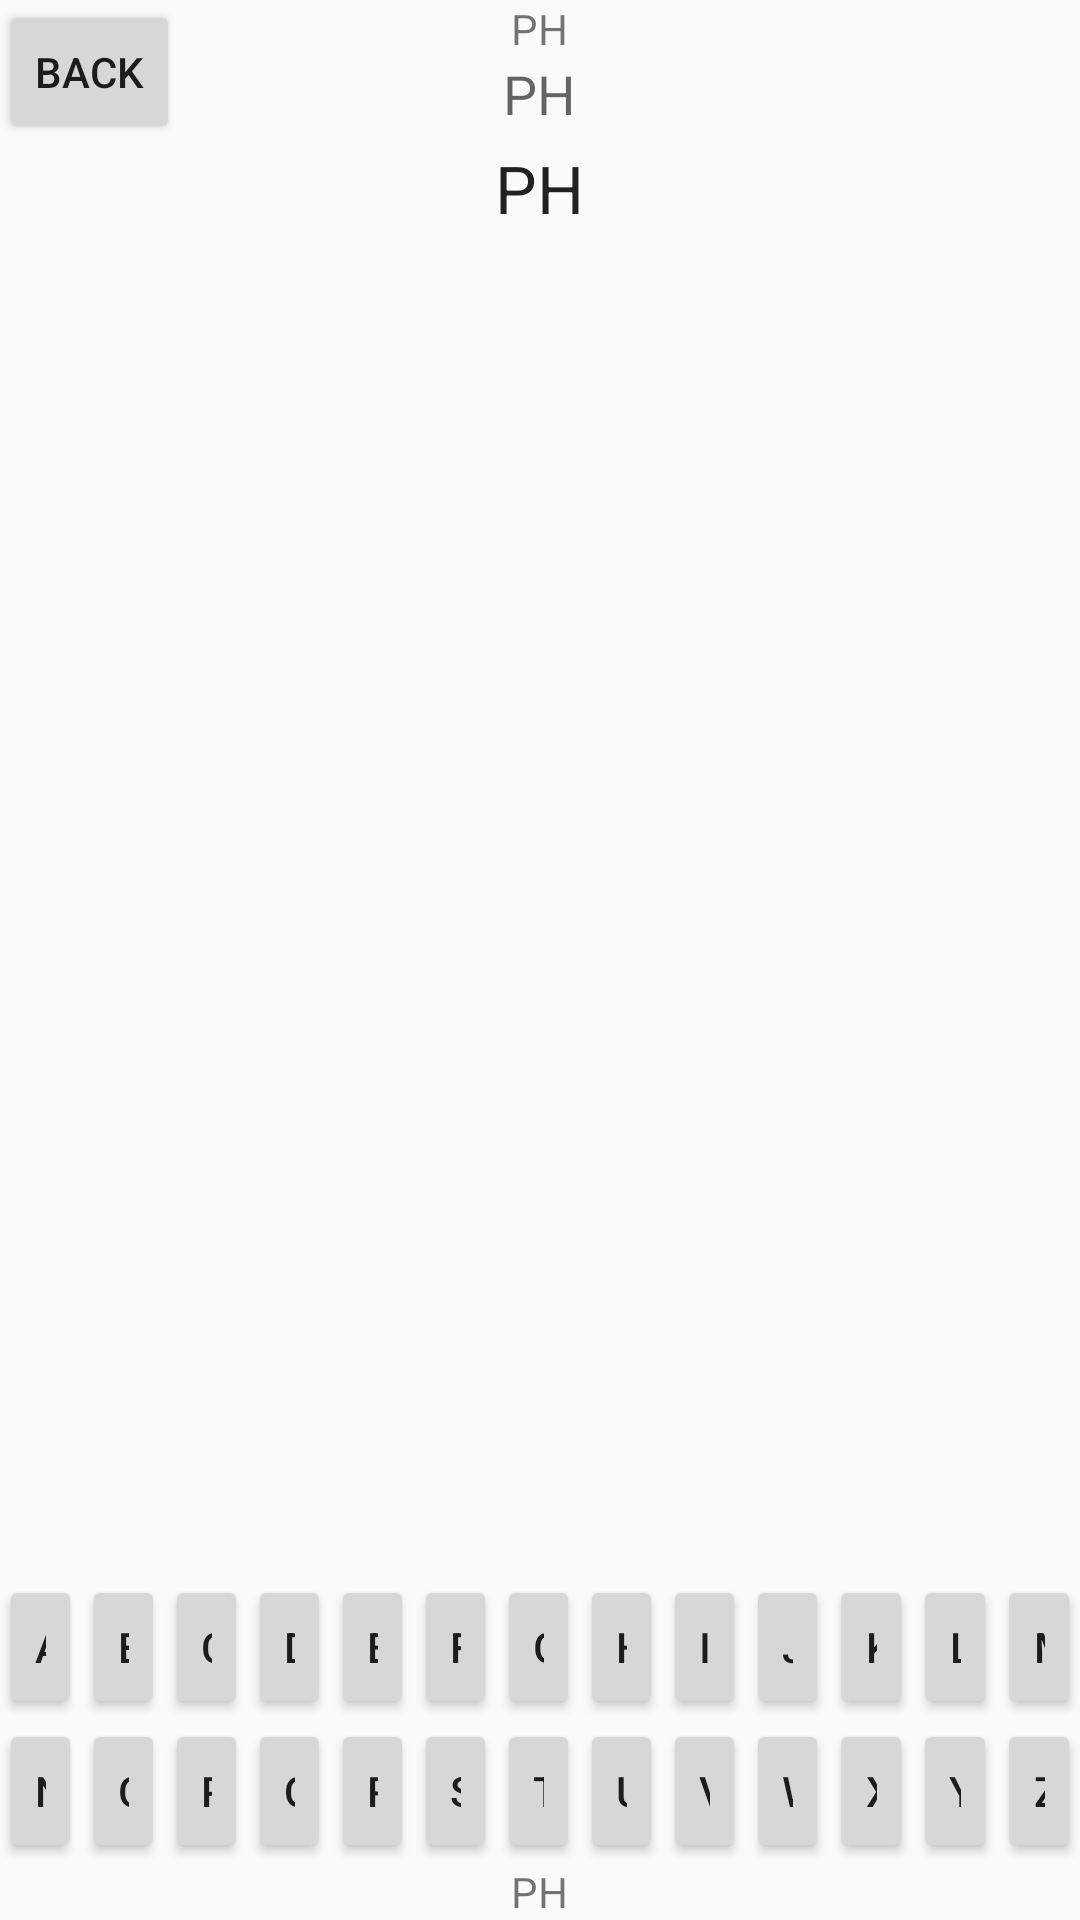

Reconstruct the res/layout file that produces this screen, plus the resources it refers to.
<!-- AndroidManifest.xml: application theme AppTheme -->
<!-- res/layout/activity_game.xml -->
<RelativeLayout xmlns:android="http://schemas.android.com/apk/res/android"
    xmlns:tools="http://schemas.android.com/tools"
    android:layout_width="match_parent"
    android:layout_height="match_parent"
    android:paddingBottom="@dimen/activity_vertical_margin"
    android:paddingLeft="@dimen/activity_horizontal_margin"
    android:paddingRight="@dimen/activity_horizontal_margin"
    android:paddingTop="@dimen/activity_vertical_margin"
    tools:context="sg.com.yahoo.ryanlouck.hang10.GameActivity" >

    <TextView
        android:id="@+id/roundNum"
        android:layout_width="wrap_content"
        android:layout_height="wrap_content"
        android:layout_alignParentTop="true"
        android:layout_centerHorizontal="true"
        android:text="@string/placeholder"
        android:textAppearance="?android:attr/textAppearanceSmall" />

    <TextView
        android:id="@+id/categoryName"
        android:layout_width="wrap_content"
        android:layout_height="wrap_content"
        android:layout_below="@+id/roundNum"
        android:layout_centerHorizontal="true"
        android:text="@string/placeholder"
        android:textAppearance="?android:attr/textAppearanceMedium" />

   <TableLayout
        android:layout_width="fill_parent"
        android:layout_height="wrap_content"
        android:layout_above="@+id/lives"
        android:layout_centerHorizontal="true" >

        <TableRow
            android:id="@+id/tableRow1"
            android:layout_width="fill_parent"
            android:layout_height="wrap_content" >

            <Button
                android:id="@+id/button1"
                style="?android:attr/buttonStyleSmall"
                android:layout_width="0dp"
                android:layout_height="wrap_content"
                android:layout_weight="1"
                android:text="A" />

            <Button
                android:id="@+id/button2"
                style="?android:attr/buttonStyleSmall"
                android:layout_width="0dp"
                android:layout_height="wrap_content"
                android:layout_weight="1"
                android:text="B" />

            <Button
                android:id="@+id/button3"
                style="?android:attr/buttonStyleSmall"
                android:layout_width="0dp"
                android:layout_height="wrap_content"
                android:layout_weight="1"
                android:text="C" />

            <Button
                android:id="@+id/button4"
                style="?android:attr/buttonStyleSmall"
                android:layout_width="0dp"
                android:layout_height="wrap_content"
                android:layout_weight="1"
                android:text="D" />

            <Button
                android:id="@+id/button5"
                style="?android:attr/buttonStyleSmall"
                android:layout_width="0dp"
                android:layout_height="wrap_content"
                android:layout_weight="1"
                android:text="E" />

            <Button
                android:id="@+id/button6"
                style="?android:attr/buttonStyleSmall"
                android:layout_width="0dp"
                android:layout_height="wrap_content"
                android:layout_weight="1"
                android:text="F" />

            <Button
                android:id="@+id/button7"
                style="?android:attr/buttonStyleSmall"
                android:layout_width="0dp"
                android:layout_height="wrap_content"
                android:layout_weight="1"
                android:text="G" />

            <Button
                android:id="@+id/button8"
                style="?android:attr/buttonStyleSmall"
                android:layout_width="0dp"
                android:layout_height="wrap_content"
                android:layout_weight="1"
                android:text="H" />

            <Button
                android:id="@+id/button9"
                style="?android:attr/buttonStyleSmall"
                android:layout_width="0dp"
                android:layout_height="wrap_content"
                android:layout_weight="1"
                android:text="I" />

            <Button
                android:id="@+id/button10"
                style="?android:attr/buttonStyleSmall"
                android:layout_width="0dp"
                android:layout_height="wrap_content"
                android:layout_weight="1"
                android:text="J" />

            <Button
                android:id="@+id/button11"
                style="?android:attr/buttonStyleSmall"
                android:layout_width="0dp"
                android:layout_height="wrap_content"
                android:layout_weight="1"
                android:text="K" />

            <Button
                android:id="@+id/button12"
                style="?android:attr/buttonStyleSmall"
                android:layout_width="0dp"
                android:layout_height="wrap_content"
                android:layout_weight="1"
                android:text="L" />

            <Button
                android:id="@+id/button13"
                style="?android:attr/buttonStyleSmall"
                android:layout_width="0dp"
                android:layout_height="wrap_content"
                android:layout_weight="1"
                android:text="M" />

        </TableRow>

        <TableRow
            android:id="@+id/tableRow2"
            android:layout_width="fill_parent"
            android:layout_height="wrap_content" >

            <Button
                android:id="@+id/button14"
                style="?android:attr/buttonStyleSmall"
                android:layout_width="0dp"
                android:layout_height="wrap_content"
                android:layout_weight="1"
                android:text="N" />

            <Button
                android:id="@+id/button15"
                style="?android:attr/buttonStyleSmall"
                android:layout_width="0dp"
                android:layout_height="wrap_content"
                android:layout_weight="1"
                android:text="O" />

            <Button
                android:id="@+id/button16"
                style="?android:attr/buttonStyleSmall"
                android:layout_width="0dp"
                android:layout_height="wrap_content"
                android:layout_weight="1"
                android:text="P" />

            <Button
                android:id="@+id/button17"
                style="?android:attr/buttonStyleSmall"
                android:layout_width="0dp"
                android:layout_height="wrap_content"
                android:layout_weight="1"
                android:text="Q" />

            <Button
                android:id="@+id/button18"
                style="?android:attr/buttonStyleSmall"
                android:layout_width="0dp"
                android:layout_height="wrap_content"
                android:layout_weight="1"
                android:text="R" />

            <Button
                android:id="@+id/button19"
                style="?android:attr/buttonStyleSmall"
                android:layout_width="0dp"
                android:layout_height="wrap_content"
                android:layout_weight="1"
                android:text="S" />

            <Button
                android:id="@+id/button20"
                style="?android:attr/buttonStyleSmall"
                android:layout_width="0dp"
                android:layout_height="wrap_content"
                android:layout_weight="1"
                android:text="T" />

            <Button
                android:id="@+id/button21"
                style="?android:attr/buttonStyleSmall"
                android:layout_width="0dp"
                android:layout_height="wrap_content"
                android:layout_weight="1"
                android:text="U" />

            <Button
                android:id="@+id/button22"
                style="?android:attr/buttonStyleSmall"
                android:layout_width="0dp"
                android:layout_height="wrap_content"
                android:layout_weight="1"
                android:text="V" />

            <Button
                android:id="@+id/button23"
                style="?android:attr/buttonStyleSmall"
                android:layout_width="0dp"
                android:layout_height="wrap_content"
                android:layout_weight="1"
                android:text="W" />

            <Button
                android:id="@+id/button24"
                style="?android:attr/buttonStyleSmall"
                android:layout_width="0dp"
                android:layout_height="wrap_content"
                android:layout_weight="1"
                android:text="X" />

            <Button
                android:id="@+id/button25"
                style="?android:attr/buttonStyleSmall"
                android:layout_width="0dp"
                android:layout_height="wrap_content"
                android:layout_weight="1"
                android:text="Y" />

            <Button
                android:id="@+id/button26"
                style="?android:attr/buttonStyleSmall"
                android:layout_width="0dp"
                android:layout_height="wrap_content"
                android:layout_weight="1"
                android:text="Z" />

        </TableRow>

    </TableLayout>

   <TextView
       android:id="@+id/lives"
       android:layout_width="wrap_content"
       android:layout_height="wrap_content"
       android:layout_alignParentBottom="true"
       android:layout_centerHorizontal="true"
       android:text="@string/placeholder"
       android:textAppearance="?android:attr/textAppearanceSmall" />

   <Button
       android:id="@+id/backButton"
       style="?android:attr/buttonStyleSmall"
       android:layout_width="wrap_content"
       android:layout_height="wrap_content"
       android:layout_alignParentLeft="true"
       android:layout_alignParentTop="true"
       android:text="@string/backButton" />

   <TextView
       android:id="@+id/phrase"
       android:layout_width="wrap_content"
       android:layout_height="wrap_content"
       android:layout_below="@+id/backButton"
       android:layout_centerHorizontal="true"
       android:text="@string/placeholder"
       android:textAppearance="?android:attr/textAppearanceLarge" />

</RelativeLayout>
<!-- resources referenced by this layout -->
<resources>
  <string name="backButton">BACK</string>
  <string name="placeholder">PH</string>
  <style name="AppTheme" parent="AppBaseTheme">
      </style>
  <style name="AppBaseTheme" parent="Theme.AppCompat.Light">
          
      </style>
</resources>
